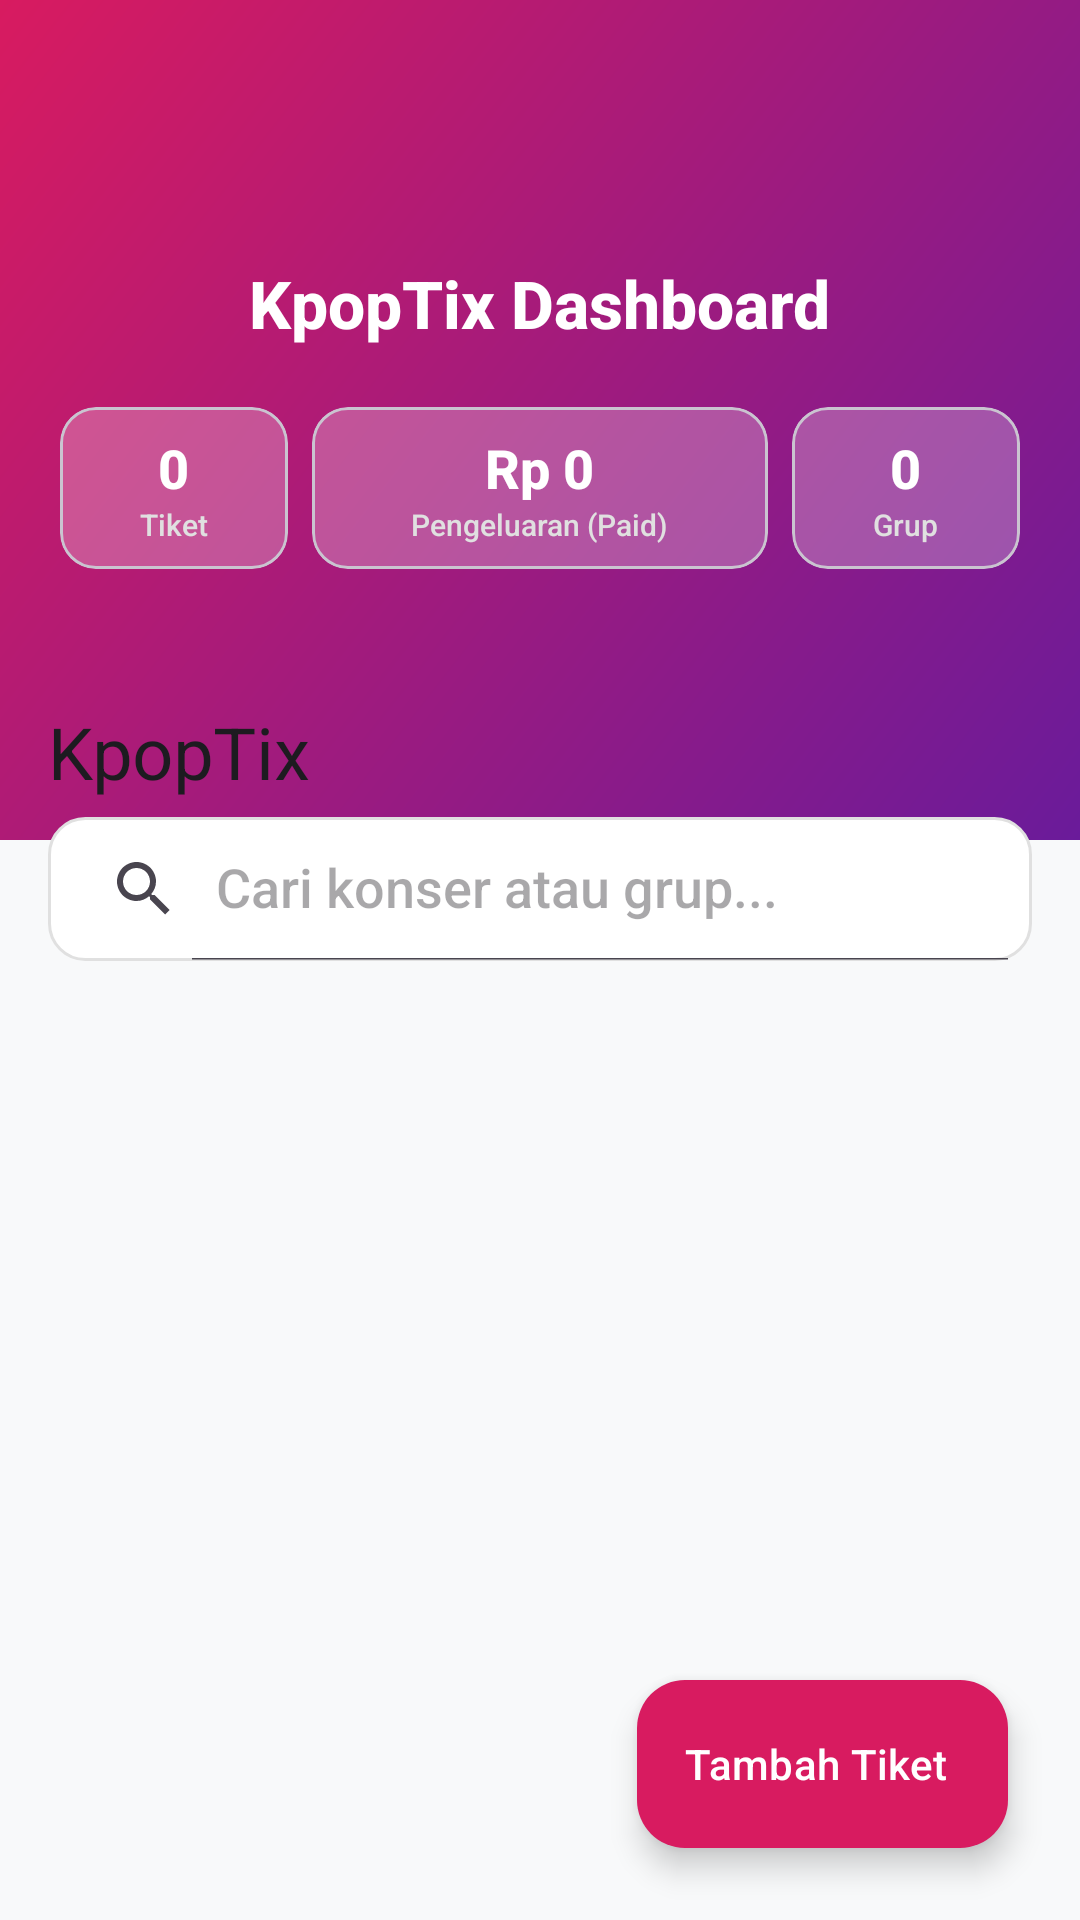

This screen was rendered from an Android layout file. Write that file and the resources it references.
<!-- AndroidManifest.xml: application theme Theme.TiketKonser -->
<!-- res/layout/activity_main.xml -->
<?xml version="1.0" encoding="utf-8"?>
<androidx.coordinatorlayout.widget.CoordinatorLayout xmlns:android="http://schemas.android.com/apk/res/android"
    xmlns:app="http://schemas.android.com/apk/res-auto"
    xmlns:tools="http://schemas.android.com/tools"
    android:layout_width="match_parent"
    android:layout_height="match_parent"
    android:background="@color/background"
    tools:context=".MainActivity">

    <com.google.android.material.appbar.AppBarLayout
        android:id="@+id/appBar"
        android:layout_width="match_parent"
        android:layout_height="280dp"
        android:theme="@style/ThemeOverlay.MaterialComponents.Dark.ActionBar">

        <com.google.android.material.appbar.CollapsingToolbarLayout
            android:id="@+id/collapsing_toolbar"
            android:layout_width="match_parent"
            android:layout_height="match_parent"
            app:contentScrim="@color/primary"
            app:expandedTitleMarginBottom="20dp"
            app:expandedTitleMarginStart="16dp"
            app:layout_scrollFlags="scroll|exitUntilCollapsed">

            <View
                android:layout_width="match_parent"
                android:layout_height="match_parent"
                android:background="@drawable/bg_header_gradient"
                app:layout_collapseMode="parallax" />

            <LinearLayout
                android:layout_width="match_parent"
                android:layout_height="wrap_content"
                android:layout_gravity="center"
                android:gravity="center"
                android:orientation="vertical"
                android:padding="16dp"
                app:layout_collapseMode="parallax">

                <TextView
                    android:layout_width="wrap_content"
                    android:layout_height="wrap_content"
                    android:text="KpopTix Dashboard"
                    android:textAppearance="?attr/textAppearanceTitleLarge"
                    android:textColor="@android:color/white"
                    android:textStyle="bold" />

                <LinearLayout
                    android:layout_width="match_parent"
                    android:layout_height="wrap_content"
                    android:layout_marginTop="16dp"
                    android:orientation="horizontal">

                    <com.google.android.material.card.MaterialCardView
                        android:layout_width="0dp"
                        android:layout_height="wrap_content"
                        android:layout_margin="4dp"
                        android:layout_weight="1"
                        app:cardBackgroundColor="#40FFFFFF"
                        app:cardCornerRadius="12dp"
                        app:cardElevation="0dp">

                        <LinearLayout
                            android:layout_width="match_parent"
                            android:layout_height="wrap_content"
                            android:gravity="center"
                            android:orientation="vertical"
                            android:padding="8dp">

                            <TextView
                                android:id="@+id/tvTotalTickets"
                                android:layout_width="wrap_content"
                                android:layout_height="wrap_content"
                                android:text="0"
                                android:textColor="@android:color/white"
                                android:textSize="18sp"
                                android:textStyle="bold" />

                            <TextView
                                android:layout_width="wrap_content"
                                android:layout_height="wrap_content"
                                android:text="Tiket"
                                android:textColor="#E0E0E0"
                                android:textSize="10sp" />
                        </LinearLayout>
                    </com.google.android.material.card.MaterialCardView>

                    <com.google.android.material.card.MaterialCardView
                        android:layout_width="0dp"
                        android:layout_height="wrap_content"
                        android:layout_margin="4dp"
                        android:layout_weight="2"
                        app:cardBackgroundColor="#40FFFFFF"
                        app:cardCornerRadius="12dp"
                        app:cardElevation="0dp">

                        <LinearLayout
                            android:layout_width="match_parent"
                            android:layout_height="wrap_content"
                            android:gravity="center"
                            android:orientation="vertical"
                            android:padding="8dp">

                            <TextView
                                android:id="@+id/tvTotalSpending"
                                android:layout_width="wrap_content"
                                android:layout_height="wrap_content"
                                android:text="Rp 0"
                                android:textColor="@android:color/white"
                                android:textSize="18sp"
                                android:textStyle="bold" />

                            <TextView
                                android:layout_width="wrap_content"
                                android:layout_height="wrap_content"
                                android:text="Pengeluaran (Paid)"
                                android:textColor="#E0E0E0"
                                android:textSize="10sp" />
                        </LinearLayout>
                    </com.google.android.material.card.MaterialCardView>

                    <com.google.android.material.card.MaterialCardView
                        android:layout_width="0dp"
                        android:layout_height="wrap_content"
                        android:layout_margin="4dp"
                        android:layout_weight="1"
                        app:cardBackgroundColor="#40FFFFFF"
                        app:cardCornerRadius="12dp"
                        app:cardElevation="0dp">

                        <LinearLayout
                            android:layout_width="match_parent"
                            android:layout_height="wrap_content"
                            android:gravity="center"
                            android:orientation="vertical"
                            android:padding="8dp">

                            <TextView
                                android:id="@+id/tvTotalGroups"
                                android:layout_width="wrap_content"
                                android:layout_height="wrap_content"
                                android:text="0"
                                android:textColor="@android:color/white"
                                android:textSize="18sp"
                                android:textStyle="bold" />

                            <TextView
                                android:layout_width="wrap_content"
                                android:layout_height="wrap_content"
                                android:text="Grup"
                                android:textColor="#E0E0E0"
                                android:textSize="10sp" />
                        </LinearLayout>
                    </com.google.android.material.card.MaterialCardView>
                </LinearLayout>
            </LinearLayout>

            <androidx.appcompat.widget.Toolbar
                android:id="@+id/toolbar"
                android:layout_width="match_parent"
                android:layout_height="?attr/actionBarSize"
                app:layout_collapseMode="pin"
                app:title="KpopTix" />

        </com.google.android.material.appbar.CollapsingToolbarLayout>
    </com.google.android.material.appbar.AppBarLayout>

    <androidx.core.widget.NestedScrollView
        android:layout_width="match_parent"
        android:layout_height="match_parent"
        android:background="@drawable/bg_rounded_top"
        android:layout_marginTop="-24dp"
        app:layout_behavior="@string/appbar_scrolling_view_behavior">

        <LinearLayout
            android:layout_width="match_parent"
            android:layout_height="wrap_content"
            android:orientation="vertical"
            android:paddingBottom="80dp">

            <androidx.appcompat.widget.SearchView
                android:id="@+id/searchView"
                android:layout_width="match_parent"
                android:layout_height="wrap_content"
                android:layout_margin="16dp"
                android:background="@drawable/bg_search_bar"
                app:iconifiedByDefault="false"
                app:queryHint="Cari konser atau grup..." />

            <HorizontalScrollView
                android:layout_width="match_parent"
                android:layout_height="wrap_content"
                android:scrollbars="none">

                <com.google.android.material.chip.ChipGroup
                    android:id="@+id/chipGroupGroups"
                    android:layout_width="wrap_content"
                    android:layout_height="wrap_content"
                    android:paddingHorizontal="16dp"
                    app:singleLine="true"
                    app:singleSelection="true" />
            </HorizontalScrollView>

            <androidx.recyclerview.widget.RecyclerView
                android:id="@+id/rvTickets"
                android:layout_width="match_parent"
                android:layout_height="wrap_content"
                android:nestedScrollingEnabled="false"
                tools:listitem="@layout/item_ticket" />

            <LinearLayout
                android:id="@+id/layoutEmpty"
                android:layout_width="match_parent"
                android:layout_height="wrap_content"
                android:layout_marginTop="64dp"
                android:gravity="center"
                android:orientation="vertical"
                android:visibility="gone">

                <ImageView
                    android:layout_width="120dp"
                    android:layout_height="120dp"
                    android:alpha="0.5"
                    android:src="@drawable/ic_empty_ticket" />

                <TextView
                    android:layout_width="wrap_content"
                    android:layout_height="wrap_content"
                    android:layout_marginTop="16dp"
                    android:text="Belum ada tiket nih..."
                    android:textAppearance="?attr/textAppearanceBodyLarge" />
            </LinearLayout>

        </LinearLayout>
    </androidx.core.widget.NestedScrollView>

    <com.google.android.material.floatingactionbutton.ExtendedFloatingActionButton
        android:id="@+id/fabAdd"
        android:layout_width="wrap_content"
        android:layout_height="wrap_content"
        android:layout_gravity="bottom|end"
        android:layout_margin="24dp"
        android:text="Tambah Tiket"
        android:textColor="@android:color/white"
        app:backgroundTint="@color/secondary"
        app:icon="@drawable/ic_add"
        app:iconTint="@android:color/white" />

</androidx.coordinatorlayout.widget.CoordinatorLayout>
<!-- res/layout/item_ticket.xml (included above) -->
<?xml version="1.0" encoding="utf-8"?>
<com.google.android.material.card.MaterialCardView xmlns:android="http://schemas.android.com/apk/res/android"
    xmlns:app="http://schemas.android.com/apk/res-auto"
    android:layout_width="match_parent"
    android:layout_height="wrap_content"
    android:layout_marginHorizontal="16dp"
    android:layout_marginVertical="8dp"
    app:cardCornerRadius="16dp"
    app:cardElevation="4dp">

    <LinearLayout
        android:layout_width="match_parent"
        android:layout_height="wrap_content"
        android:orientation="horizontal">

        <View
            android:id="@+id/groupColorStrip"
            android:layout_width="8dp"
            android:layout_height="match_parent"
            android:background="@color/primary" />

        <androidx.constraintlayout.widget.ConstraintLayout
            android:layout_width="match_parent"
            android:layout_height="wrap_content"
            android:padding="16dp">

            <TextView
                android:id="@+id/tvGroupAvatar"
                android:layout_width="48dp"
                android:layout_height="48dp"
                android:background="@drawable/bg_circle_avatar"
                android:gravity="center"
                android:textColor="@android:color/white"
                android:textSize="14sp"
                android:textStyle="bold"
                app:layout_constraintStart_toStartOf="parent"
                app:layout_constraintTop_toTopOf="parent" />

            <TextView
                android:id="@+id/tvGroupName"
                android:layout_width="0dp"
                android:layout_height="wrap_content"
                android:layout_marginStart="16dp"
                android:text="GROUP NAME"
                android:textAppearance="?attr/textAppearanceTitleMedium"
                android:textStyle="bold"
                app:layout_constraintEnd_toStartOf="@+id/tvStatusBadge"
                app:layout_constraintStart_toEndOf="@id/tvGroupAvatar"
                app:layout_constraintTop_toTopOf="parent" />

            <TextView
                android:id="@+id/tvConcertTitle"
                android:layout_width="0dp"
                android:layout_height="wrap_content"
                android:text="Concert Title"
                android:textAppearance="?attr/textAppearanceBodyMedium"
                app:layout_constraintEnd_toStartOf="@+id/tvStatusBadge"
                app:layout_constraintStart_toStartOf="@id/tvGroupName"
                app:layout_constraintTop_toBottomOf="@id/tvGroupName" />

            <TextView
                android:id="@+id/tvStatusBadge"
                android:layout_width="wrap_content"
                android:layout_height="wrap_content"
                android:background="@drawable/bg_status_badge"
                android:paddingHorizontal="8dp"
                android:paddingVertical="4dp"
                android:text="Paid"
                android:textColor="@android:color/white"
                android:textSize="12sp"
                app:layout_constraintEnd_toEndOf="parent"
                app:layout_constraintTop_toTopOf="parent" />

            <TextView
                android:id="@+id/tvVenue"
                android:layout_width="0dp"
                android:layout_height="wrap_content"
                android:layout_marginTop="8dp"
                android:drawablePadding="4dp"
                android:text="Venue Location"
                android:textSize="12sp"
                app:drawableStartCompat="@drawable/ic_location"
                app:layout_constraintEnd_toEndOf="parent"
                app:layout_constraintStart_toStartOf="@id/tvGroupAvatar"
                app:layout_constraintTop_toBottomOf="@id/tvConcertTitle" />

            <TextView
                android:id="@+id/tvDate"
                android:layout_width="0dp"
                android:layout_height="wrap_content"
                android:layout_marginTop="4dp"
                android:drawablePadding="4dp"
                android:text="12 Jan 2024"
                android:textSize="12sp"
                app:drawableStartCompat="@drawable/ic_calendar"
                app:layout_constraintStart_toStartOf="@id/tvVenue"
                app:layout_constraintTop_toBottomOf="@id/tvVenue" />

            <TextView
                android:id="@+id/tvSection"
                android:layout_width="wrap_content"
                android:layout_height="wrap_content"
                android:layout_marginTop="8dp"
                android:text="VIP"
                android:textStyle="bold"
                app:layout_constraintStart_toStartOf="@id/tvDate"
                app:layout_constraintTop_toBottomOf="@id/tvDate" />

            <TextView
                android:id="@+id/tvPrice"
                android:layout_width="wrap_content"
                android:layout_height="wrap_content"
                android:text="Rp 1.500.000"
                android:textAppearance="?attr/textAppearanceTitleMedium"
                android:textColor="@color/primary"
                app:layout_constraintBottom_toBottomOf="parent"
                app:layout_constraintEnd_toEndOf="parent"
                app:layout_constraintTop_toBottomOf="@id/tvDate" />

            <TextView
                android:id="@+id/tvQuantity"
                android:layout_width="wrap_content"
                android:layout_height="wrap_content"
                android:layout_marginEnd="4dp"
                android:text="1x"
                android:textSize="12sp"
                app:layout_constraintBottom_toBottomOf="@id/tvPrice"
                app:layout_constraintEnd_toStartOf="@id/tvPrice"
                app:layout_constraintTop_toTopOf="@id/tvPrice" />

        </androidx.constraintlayout.widget.ConstraintLayout>
    </LinearLayout>
</com.google.android.material.card.MaterialCardView>
<!-- resources referenced by this layout -->
<resources>
  <color name="background">#F8F9FA</color>
  <color name="primary">#6A1B9A</color>
  <color name="secondary">#D81B60</color>
  <!-- drawable bg_header_gradient (drawable) -->
  <?xml version="1.0" encoding="utf-8"?>
  <shape xmlns:android="http://schemas.android.com/apk/res/android"
      android:shape="rectangle">
      <gradient
          android:angle="135"
          android:endColor="#D81B60"
          android:startColor="#6A1B9A"
          android:type="linear" />
  </shape>
  <!-- drawable bg_search_bar (drawable) -->
  <?xml version="1.0" encoding="utf-8"?>
  <shape xmlns:android="http://schemas.android.com/apk/res/android">
      <solid android:color="@color/surface" />
      <corners android:radius="12dp" />
      <stroke android:width="1dp" android:color="#E0E0E0" />
  </shape>
  <!-- drawable bg_status_badge (drawable) -->
  <?xml version="1.0" encoding="utf-8"?>
  <shape xmlns:android="http://schemas.android.com/apk/res/android">
      <corners android:radius="12dp" />
      <solid android:color="@color/status_paid" />
  </shape>
  <!-- drawable ic_calendar (drawable) -->
  <vector xmlns:android="http://schemas.android.com/apk/res/android"
      android:width="24dp"
      android:height="24dp"
      android:viewportWidth="24"
      android:viewportHeight="24">
      <path
          android:fillColor="#757575"
          android:pathData="M19,4h-1V2h-2v2H8V2H6v2H5C3.89,4 3.01,4.9 3.01,6L3,20c0,1.1 0.89,2 2,2h14c1.1,0 2,-0.9 2,-2V6c0,-1.1 -0.9,-2 -2,-2zm0,16H5V10h14v10zM19,8H5V6h14v2z" />
  </vector>
  <!-- drawable ic_empty_ticket (drawable) -->
  <vector xmlns:android="http://schemas.android.com/apk/res/android"
      android:width="24dp"
      android:height="24dp"
      android:viewportWidth="24"
      android:viewportHeight="24">
      <path
          android:fillColor="#CCCCCC"
          android:pathData="M20,13h-4v-2h4v2zm0,-4h-4v-2h4v2zm0,-4h-4v-2h4v2zM12,3H4c-1.1,0 -2,0.9 -2,2v14c0,1.1 0.9,2 2,2h16c1.1,0 2,-0.9 2,-2V9l-6,-6zm8,16H4V5h7v5h5v9z" />
  </vector>
  <style name="Theme.TiketKonser" parent="Base.Theme.TiketKonser" />
  <color name="surface">#FFFFFF</color>
  <color name="status_paid">#4CAF50</color>
  <style name="Base.Theme.TiketKonser" parent="Theme.Material3.DayNight.NoActionBar">
          <item name="colorPrimary">@color/primary</item>
          <item name="colorSecondary">@color/secondary</item>
          <item name="android:statusBarColor">@android:color/transparent</item>
          <item name="android:windowLightStatusBar" tools:targetApi="m">false</item>
          <item name="fontFamily">sans-serif-medium</item>
      </style>
</resources>
